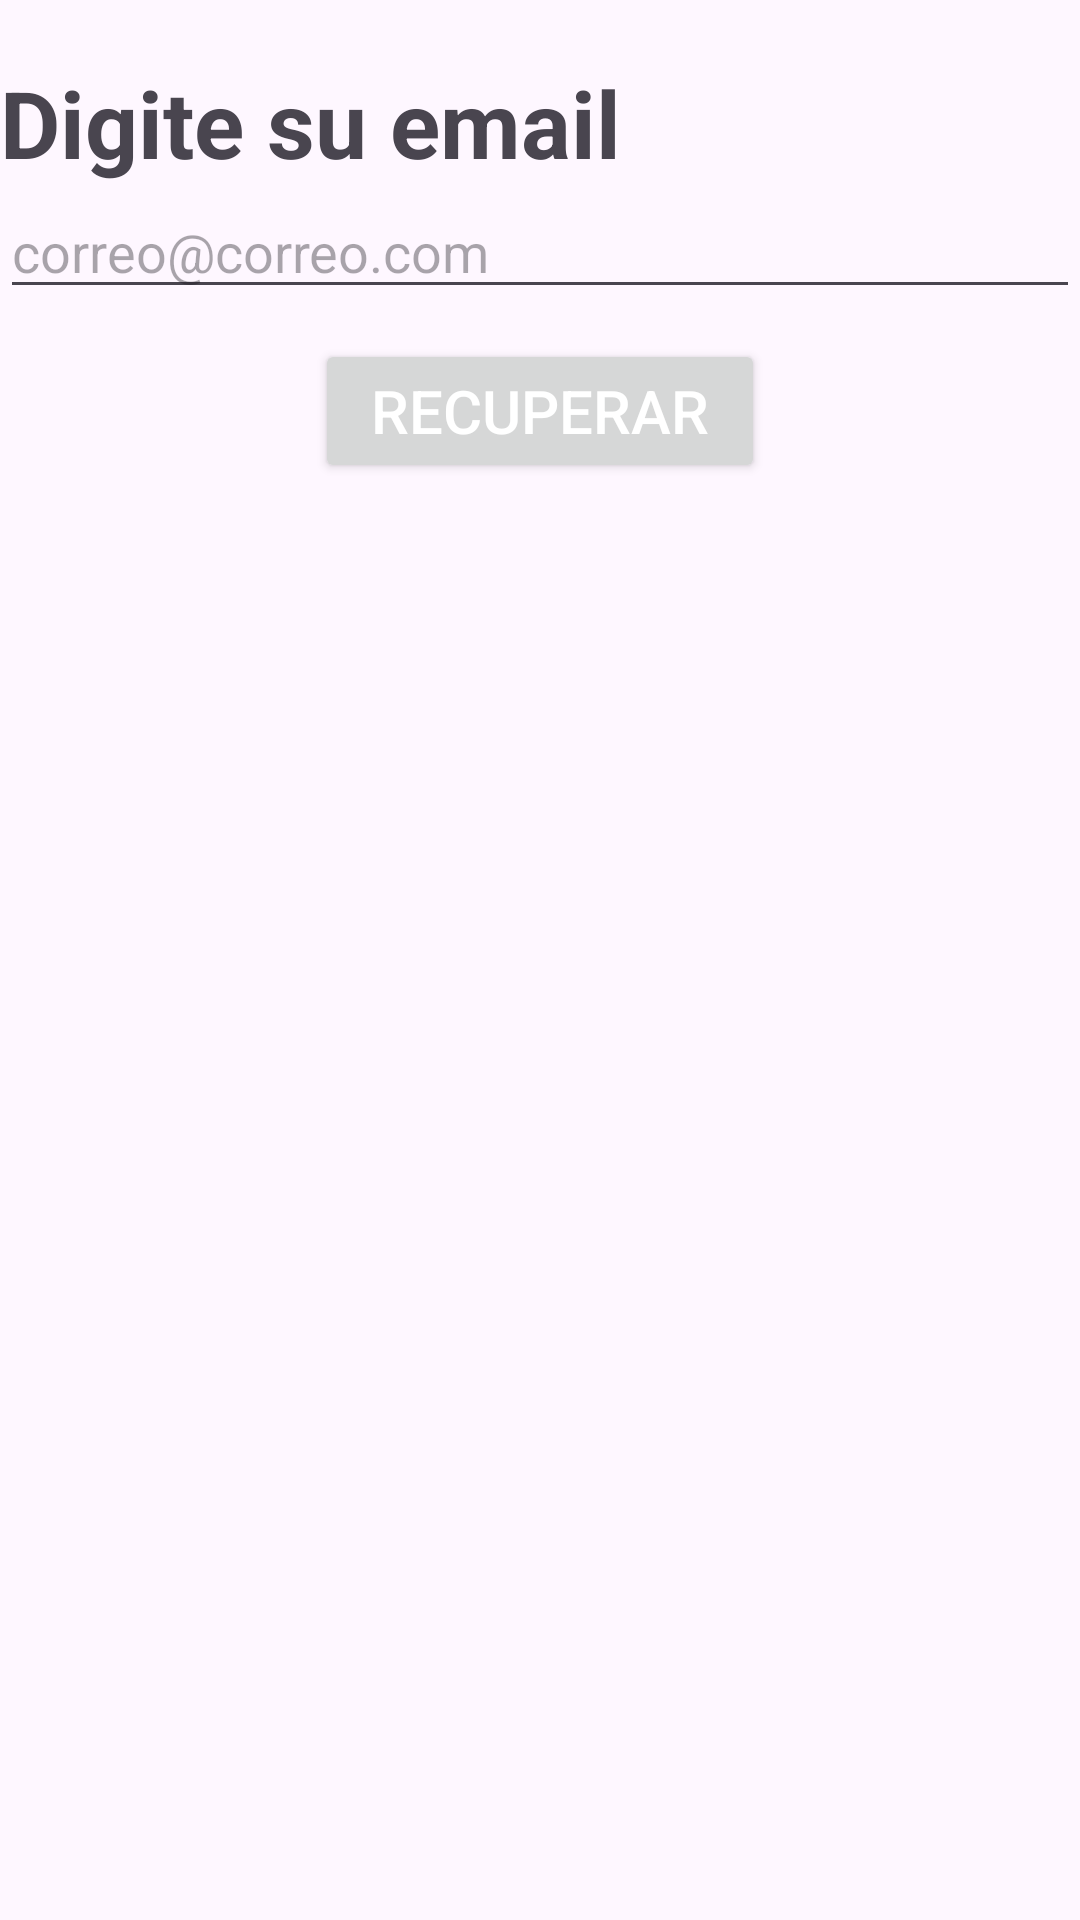

Produce the Android XML layout that renders to this screen, including the resource entries it uses.
<!-- AndroidManifest.xml: application theme Theme.CircuitoFuturo -->
<!-- res/layout/activity_recover_pass.xml -->
<?xml version="1.0" encoding="utf-8"?>
<RelativeLayout xmlns:android="http://schemas.android.com/apk/res/android"
    xmlns:app="http://schemas.android.com/apk/res-auto"
    xmlns:tools="http://schemas.android.com/tools"
    android:layout_width="match_parent"
    android:layout_height="match_parent"
    tools:context=".RecoverPass">
    <TextView
        android:layout_width="wrap_content"
        android:layout_height="wrap_content"
        android:text="Digite su email"
        android:textSize="31sp"
        android:textStyle="bold"
        android:id="@+id/etiqueta"
        android:paddingTop="20dp" />
    <EditText
        android:layout_width="match_parent"
        android:layout_height="wrap_content"
        android:id="@+id/txtrecovery"
        android:hint="correo@correo.com"
        android:layout_below="@+id/etiqueta"
        android:paddingTop="10dp"/>
    <Button
        android:id="@+id/recuperar"
        android:layout_width="150dp"
        android:layout_height="wrap_content"
        android:layout_below="@id/txtrecovery"
        android:textColor="@color/white"
        android:textSize="20sp"
        android:text="Recuperar"
        android:layout_centerHorizontal="true"
        android:layout_marginTop="10dp"/>


</RelativeLayout>
<!-- resources referenced by this layout -->
<resources>
  <color name="white">#FFFFFFFF</color>
  <style name="Theme.CircuitoFuturo" parent="Base.Theme.CircuitoFuturo" />
  <style name="Base.Theme.CircuitoFuturo" parent="Theme.Material3.DayNight.NoActionBar">
          
          
      </style>
</resources>
